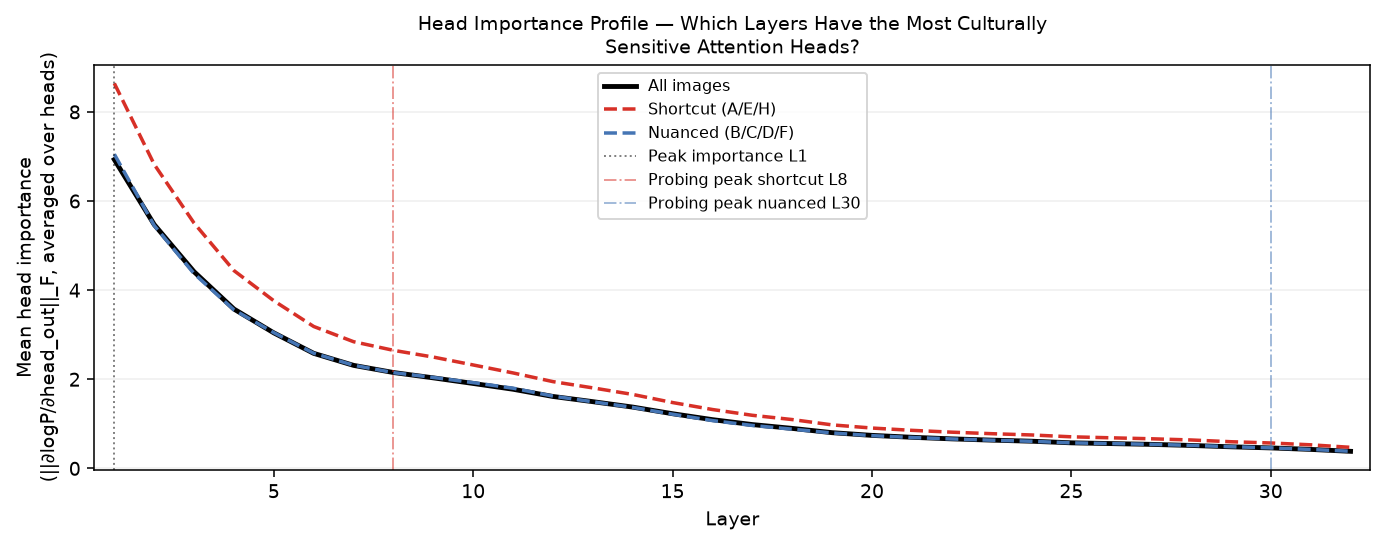

Source data for this figure (header and first rows):
layer, mean_importance, mean_imp_shortcut, mean_imp_nuanced
1, 6.931, 8.64, 7.05
2, 5.471, 6.821, 5.45
3, 4.412, 5.504, 4.369
4, 3.575, 4.438, 3.557
5, 3.041, 3.761, 3.045
6, 2.581, 3.184, 2.583
7, 2.311, 2.842, 2.314
8, 2.151, 2.649, 2.149
9, 2.031, 2.497, 2.04
10, 1.906, 2.32, 1.924
11, 1.776, 2.142, 1.799
12, 1.614, 1.947, 1.622
13, 1.497, 1.806, 1.494
14, 1.375, 1.659, 1.368
15, 1.226, 1.477, 1.215
16, 1.093, 1.32, 1.072
17, 0.9826, 1.191, 0.9632
18, 0.8971, 1.095, 0.8797
19, 0.8011, 0.976, 0.7947
20, 0.7404, 0.9049, 0.7343
21, 0.6977, 0.8535, 0.6928
22, 0.6621, 0.8121, 0.6603
23, 0.634, 0.7782, 0.6322
24, 0.6095, 0.7497, 0.6081
25, 0.5732, 0.7082, 0.5718
26, 0.5563, 0.6857, 0.557
27, 0.5386, 0.6642, 0.5397
28, 0.5144, 0.6373, 0.516
29, 0.4843, 0.5979, 0.4858
30, 0.4591, 0.5698, 0.4604
31, 0.4258, 0.5286, 0.4244
32, 0.3826, 0.4723, 0.3845
